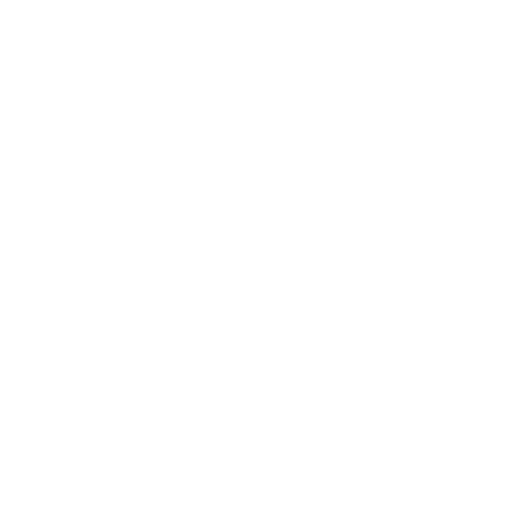
t = 0.00 s
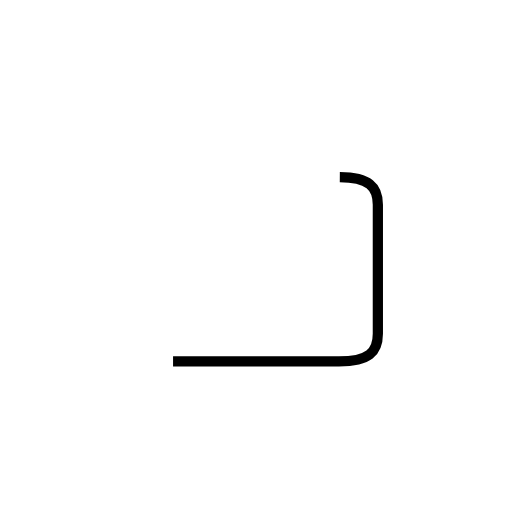
t = 1.18 s
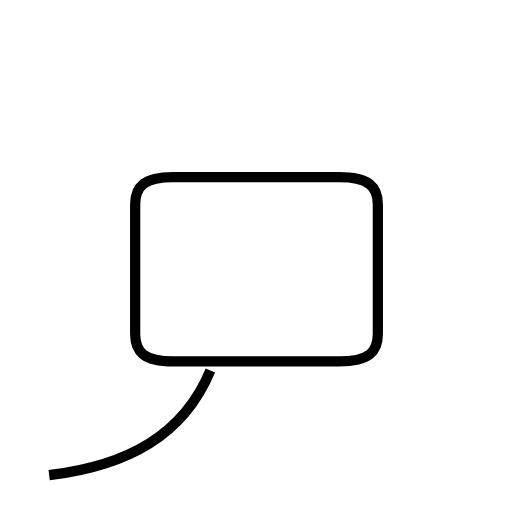
t = 2.96 s
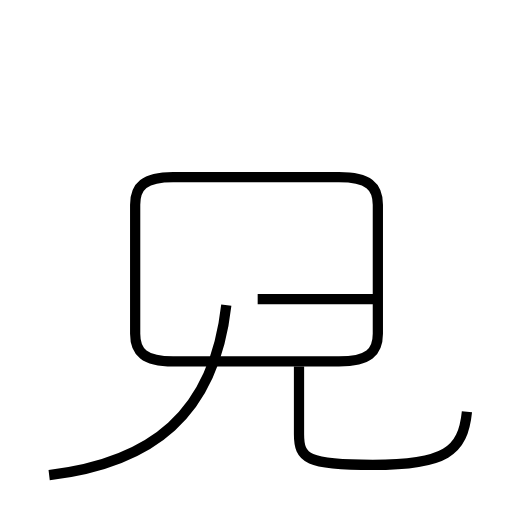
t = 4.33 s
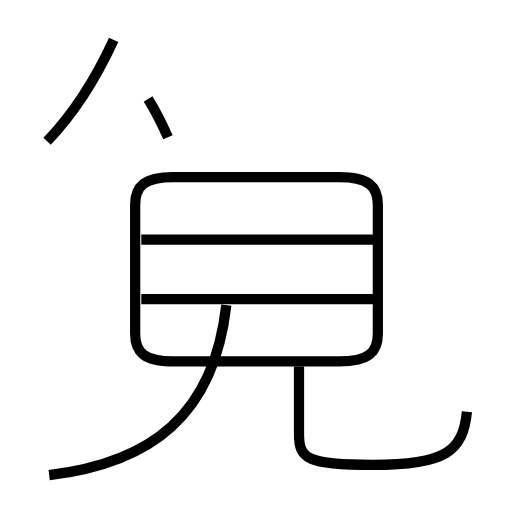
t = 5.83 s
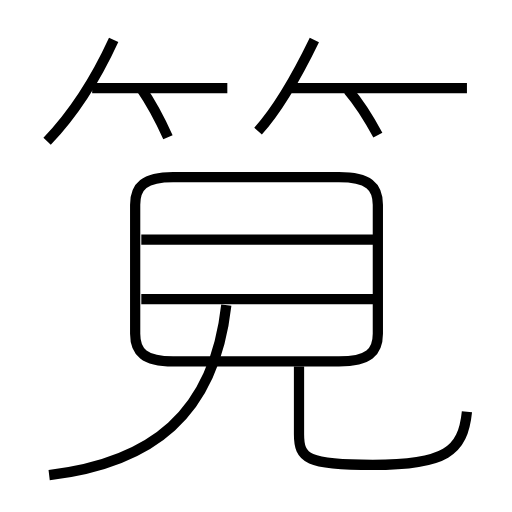
t = 7.27 s

The animated SVG that drew these frames (rendered in a browser with its animation timeline set to each time). Animation: 11 SMIL elements (animate=11); one cycle of 7.27 s.

<?xml version='1.0' encoding='utf-8'?>
<svg viewBox="0.0 -6.0 50.0 50.0" version="1.1" xmlns="http://www.w3.org/2000/svg"><rect x="-1000" y="-1000" width="2000" height="2000" stroke="white" fill="white" /><g style="fill:none;stroke:#000000;stroke-width:1"><path d="M 16.9 -8.7 L 33.1 -8.7 C 36.0 -8.7 36.9 -9.6 36.9 -11.4 L 36.9 -24.0 C 36.9 -25.8 36.0 -26.7 33.1 -26.7 L 16.9 -26.7 C 14.1 -26.7 13.2 -25.8 13.2 -24.0 L 13.2 -11.4 C 13.2 -9.6 14.1 -8.7 16.9 -8.7 Z " transform="translate(0.0 38.0)" stroke-dasharray="78.93999911872628" stroke-dashoffset="78.93999911872628"><animate attributeName="stroke-dashoffset" from="78.93999911872628" to="0" dur="2.3681999735617882s" begin="0s" fill="freeze" /></path><path d="M 4.8 2.4 C 14.8 1.2 20.9 -3.5 22.1 -14.2 " transform="translate(0.0 38.0)" stroke-dasharray="26.374579799789274" stroke-dashoffset="26.374579799789274"><animate attributeName="stroke-dashoffset" from="26.374579799789274" to="0" dur="0.7912373939936782s" begin="2.3681999735617882s" fill="freeze" /></path><path d="M 45.6 -3.8 C 45.2 0.1 43.5 1.4 36.4 1.4 C 30.0 1.4 29.2 0.8 29.2 -1.6 L 29.2 -8.2 " transform="translate(0.0 38.0)" stroke-dasharray="27.582055146538778" stroke-dashoffset="27.582055146538778"><animate attributeName="stroke-dashoffset" from="27.582055146538778" to="0" dur="0.8274616543961633s" begin="3.1594373675554666s" fill="freeze" /></path><path d="M 36.5 -14.8 L 13.8 -14.8 " transform="translate(0.0 38.0)" stroke-dasharray="22.7" stroke-dashoffset="22.7"><animate attributeName="stroke-dashoffset" from="22.7" to="0" dur="0.6809999999999999s" begin="3.98689902195163s" fill="freeze" /></path><path d="M 4.6 -30.2 C 7.2 -32.9 9.4 -36.4 11.1 -40.1 " transform="translate(0.0 38.0)" stroke-dasharray="11.89734221029117" stroke-dashoffset="11.89734221029117"><animate attributeName="stroke-dashoffset" from="11.89734221029117" to="0" dur="0.3569202663087351s" begin="4.66789902195163s" fill="freeze" /></path><path d="M 36.5 -20.6 L 13.8 -20.6 " transform="translate(0.0 38.0)" stroke-dasharray="22.7" stroke-dashoffset="22.7"><animate attributeName="stroke-dashoffset" from="22.7" to="0" dur="0.6809999999999999s" begin="5.024819288260365s" fill="freeze" /></path><path d="M 16.4 -30.6 C 15.6 -32.4 14.8 -33.9 13.7 -35.5 " transform="translate(0.0 38.0)" stroke-dasharray="5.603157973911393" stroke-dashoffset="5.603157973911393"><animate attributeName="stroke-dashoffset" from="5.603157973911393" to="0" dur="0.16809473921734178s" begin="5.705819288260365s" fill="freeze" /></path><path d="M 22.2 -35.4 L 9.0 -35.4 " transform="translate(0.0 38.0)" stroke-dasharray="13.2" stroke-dashoffset="13.2"><animate attributeName="stroke-dashoffset" from="13.2" to="0" dur="0.39599999999999996s" begin="5.873914027477706s" fill="freeze" /></path><path d="M 25.2 -31.2 C 27.0 -33.2 29.1 -36.8 30.7 -40.1 " transform="translate(0.0 38.0)" stroke-dasharray="10.490525815283926" stroke-dashoffset="10.490525815283926"><animate attributeName="stroke-dashoffset" from="10.490525815283926" to="0" dur="0.3147157744585178s" begin="6.269914027477706s" fill="freeze" /></path><path d="M 36.9 -30.8 C 36.2 -32.1 35.2 -33.8 34.0 -35.2 " transform="translate(0.0 38.0)" stroke-dasharray="5.279566077083367" stroke-dashoffset="5.279566077083367"><animate attributeName="stroke-dashoffset" from="5.279566077083367" to="0" dur="0.158386982312501s" begin="6.584629801936224s" fill="freeze" /></path><path d="M 45.6 -35.4 L 28.1 -35.4" transform="translate(0.0 38.0)" stroke-dasharray="17.5" stroke-dashoffset="17.5"><animate attributeName="stroke-dashoffset" from="17.5" to="0" dur="0.525s" begin="6.7430167842487245s" fill="freeze" /></path></g></svg>
